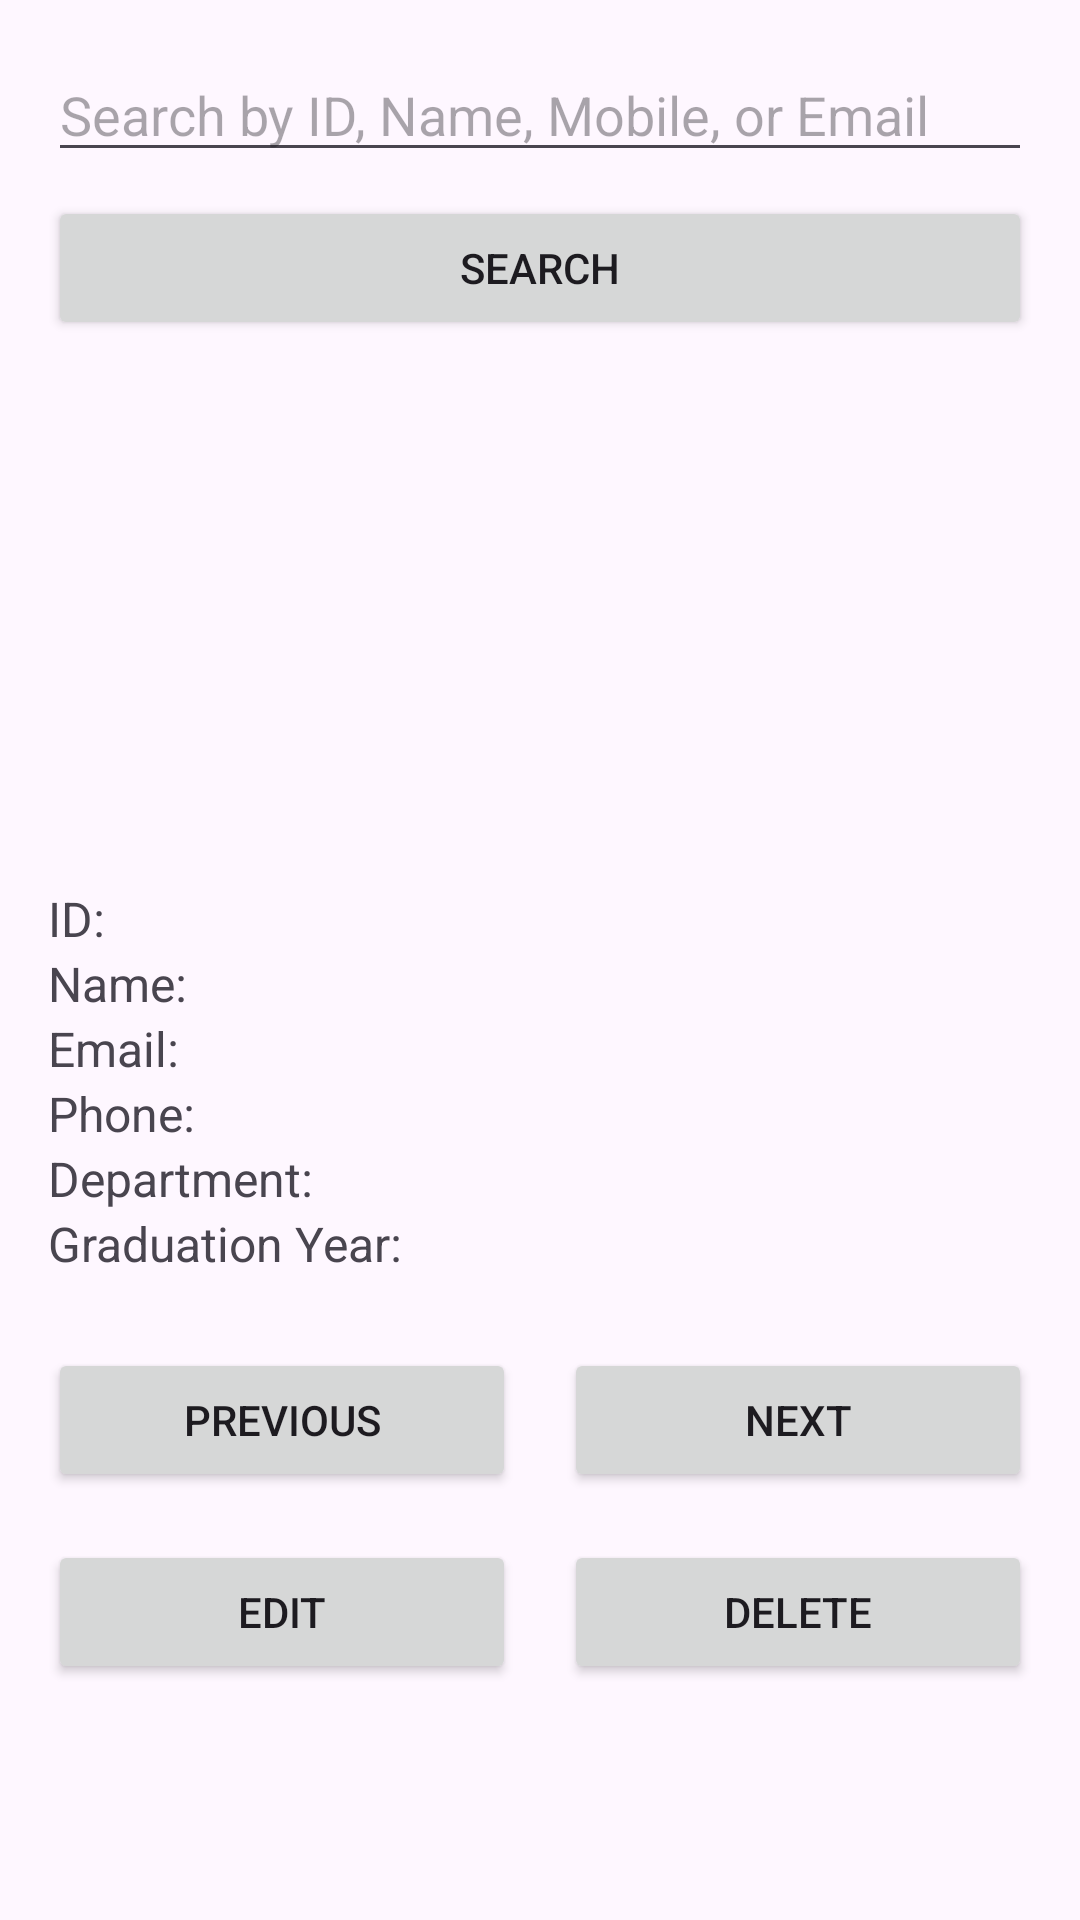

This screen was rendered from an Android layout file. Write that file and the resources it references.
<!-- AndroidManifest.xml: application theme Theme.AlumniApp1 -->
<!-- res/layout/activity_view_alumni.xml -->
<?xml version="1.0" encoding="utf-8"?>
<ScrollView xmlns:android="http://schemas.android.com/apk/res/android"
    android:layout_width="match_parent"
    android:layout_height="match_parent"
    android:fitsSystemWindows="true"
    android:padding="16dp">

    <LinearLayout
        android:orientation="vertical"
        android:layout_width="match_parent"
        android:layout_height="wrap_content"
        android:fitsSystemWindows="true">

        
        <EditText
            android:id="@+id/etSearch"
            android:layout_width="match_parent"
            android:layout_height="wrap_content"
            android:hint="Search by ID, Name, Mobile, or Email"
            android:inputType="text" />

        <Button
            android:id="@+id/btnSearch"
            android:layout_width="match_parent"
            android:layout_height="wrap_content"
            android:text="Search"
            android:layout_marginTop="8dp" />

        
        <ImageView
            android:id="@+id/ivProfilePic"
            android:layout_width="150dp"
            android:layout_height="150dp"
            android:layout_gravity="center_horizontal"
            android:src="@drawable/ic_default_profile"
            android:contentDescription="Profile Picture"
            android:layout_marginTop="16dp" />

        <TextView
            android:id="@+id/tvId"
            android:layout_width="wrap_content"
            android:layout_height="wrap_content"
            android:textSize="16sp"
            android:layout_marginTop="16dp"
            android:text="ID:" />

        <TextView
            android:id="@+id/tvName"
            android:layout_width="wrap_content"
            android:layout_height="wrap_content"
            android:textSize="16sp"
            android:text="Name:" />

        <TextView
            android:id="@+id/tvEmail"
            android:layout_width="wrap_content"
            android:layout_height="wrap_content"
            android:textSize="16sp"
            android:text="Email:" />

        <TextView
            android:id="@+id/tvPhone"
            android:layout_width="wrap_content"
            android:layout_height="wrap_content"
            android:textSize="16sp"
            android:text="Phone:" />

        <TextView
            android:id="@+id/tvDepartment"
            android:layout_width="wrap_content"
            android:layout_height="wrap_content"
            android:textSize="16sp"
            android:text="Department:" />

        <TextView
            android:id="@+id/tvGradYear"
            android:layout_width="wrap_content"
            android:layout_height="wrap_content"
            android:textSize="16sp"
            android:text="Graduation Year:" />

        
        <LinearLayout
            android:layout_width="match_parent"
            android:layout_height="wrap_content"
            android:orientation="horizontal"
            android:gravity="center"
            android:layout_marginTop="24dp">

            <Button
                android:id="@+id/btnPrevious"
                android:layout_width="0dp"
                android:layout_weight="1"
                android:layout_height="wrap_content"
                android:text="Previous" />

            <Button
                android:id="@+id/btnNext"
                android:layout_width="0dp"
                android:layout_weight="1"
                android:layout_height="wrap_content"
                android:text="Next"
                android:layout_marginStart="16dp" />
        </LinearLayout>
        <LinearLayout
            android:layout_width="match_parent"
            android:layout_height="wrap_content"
            android:orientation="horizontal"
            android:gravity="center"
            android:layout_marginTop="16dp">

            <Button
                android:id="@+id/btnEdit"
                android:layout_width="0dp"
                android:layout_weight="1"
                android:layout_height="wrap_content"
                android:text="Edit" />

            <Button
                android:id="@+id/btnDelete"
                android:layout_width="0dp"
                android:layout_weight="1"
                android:layout_height="wrap_content"
                android:text="Delete"
                android:layout_marginStart="16dp" />
        </LinearLayout>
    </LinearLayout>

</ScrollView>
<!-- resources referenced by this layout -->
<resources>
  <style name="Theme.AlumniApp1" parent="Theme.AppCompat.Light.DarkActionBar">
          
      </style>
</resources>
